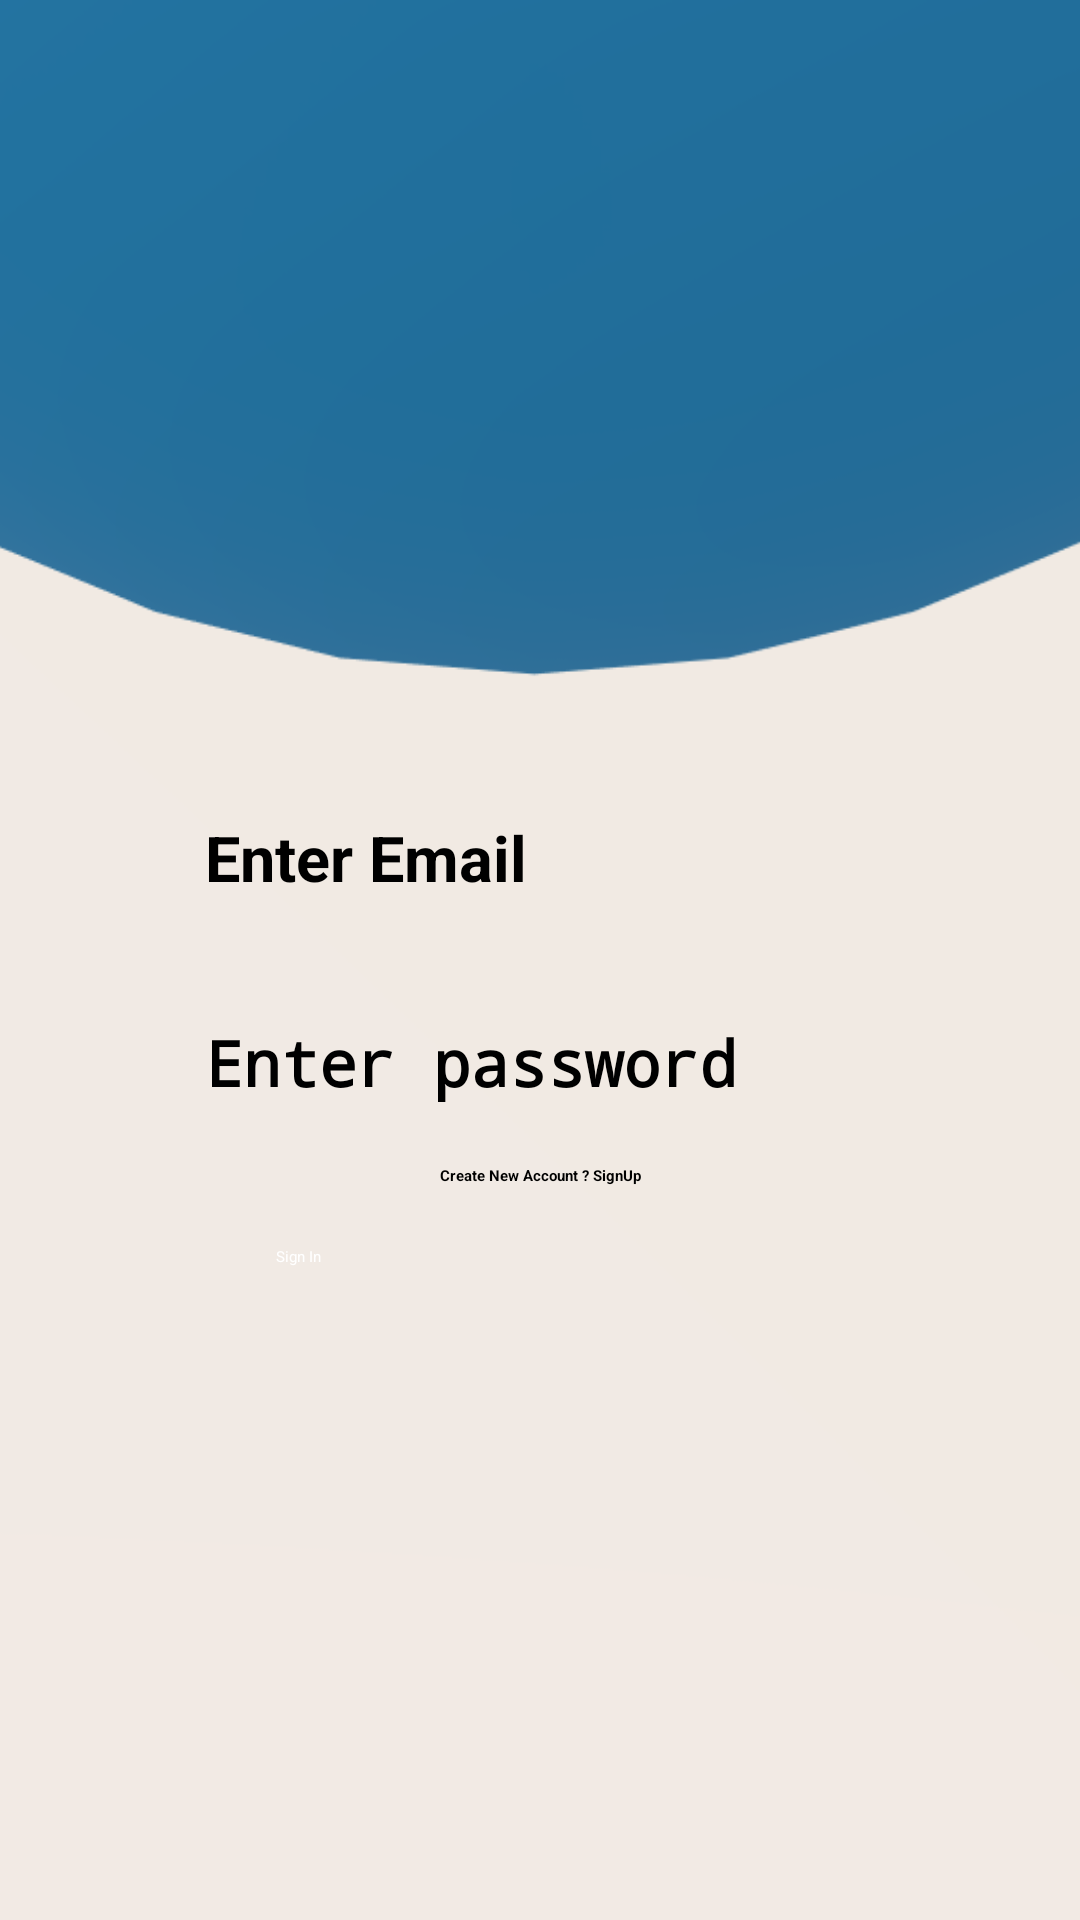

The Android layout XML behind this screen, and the referenced resources:
<!-- AndroidManifest.xml: application theme Theme.Seller -->
<!-- res/layout/fragment_signin.xml -->
<?xml version="1.0" encoding="utf-8"?>
<androidx.constraintlayout.widget.ConstraintLayout xmlns:android="http://schemas.android.com/apk/res/android"
    xmlns:app="http://schemas.android.com/apk/res-auto"
    xmlns:tools="http://schemas.android.com/tools"
    android:layout_width="match_parent"
    android:layout_height="match_parent"
    android:background="@drawable/bg">



    <EditText
        android:id="@+id/etEmailSignIn"
        android:layout_width="wrap_content"
        android:layout_height="wrap_content"
        android:layout_margin="10dp"
        android:background="@color/grayishWhite"
        android:ems="10"
        android:hint="Enter Email"

        android:inputType="textEmailAddress"
        android:autofillHints="emailAddress"
        android:minHeight="48dp"
        android:padding="10dp"
        android:textSize="21sp"
        android:textStyle="bold|normal"


        app:layout_constraintBottom_toTopOf="@+id/etPasswordSignIn"
        app:layout_constraintEnd_toEndOf="parent"
        app:layout_constraintStart_toStartOf="parent"
        app:layout_constraintTop_toTopOf="parent"
        app:layout_constraintVertical_chainStyle="packed" />

    <EditText
        android:id="@+id/etPasswordSignIn"
        android:layout_width="wrap_content"
        android:layout_height="wrap_content"
        android:layout_margin="10dp"
        android:background="@color/grayishWhite"
        android:ems="10"

        android:autofillHints="password"
        android:hint="Enter password"
        android:inputType="textPassword"
        android:minHeight="48dp"
        android:padding="10dp"
        android:textSize="21sp"


        android:textStyle="bold|normal"
        app:layout_constraintBottom_toBottomOf="parent"
        app:layout_constraintEnd_toEndOf="@+id/etEmailSignIn"
        app:layout_constraintStart_toStartOf="@+id/etEmailSignIn"
        app:layout_constraintTop_toBottomOf="@+id/etEmailSignIn" />

    <androidx.appcompat.widget.AppCompatButton
        android:id="@+id/btnSignIn"
        android:layout_width="0dp"
        android:layout_height="wrap_content"
        android:layout_margin="20dp"
        android:background="@drawable/custom_button"
        android:text="Sign In"
        android:textAllCaps="false"
        android:textColor="@color/white"
        app:layout_constraintEnd_toStartOf="@+id/guideline4"
        app:layout_constraintStart_toStartOf="@+id/guideline3"
        app:layout_constraintTop_toBottomOf="@+id/tvNavigateToSignUp" />

    <androidx.constraintlayout.widget.Guideline
        android:id="@+id/guideline3"
        android:layout_width="wrap_content"
        android:layout_height="wrap_content"
        android:orientation="vertical"
        app:layout_constraintGuide_percent="0.2" />

    <androidx.constraintlayout.widget.Guideline
        android:id="@+id/guideline4"
        android:layout_width="wrap_content"
        android:layout_height="wrap_content"
        android:orientation="vertical"
        app:layout_constraintGuide_percent="0.8" />

    <TextView
        android:id="@+id/tvNavigateToSignUp"
        android:layout_width="wrap_content"
        android:layout_height="wrap_content"
        android:text="Create New Account ? SignUp"
        android:layout_marginTop="10dp"
        android:textStyle="bold"
        app:layout_constraintEnd_toEndOf="@+id/etPasswordSignIn"
        app:layout_constraintStart_toStartOf="@+id/etPasswordSignIn"
        app:layout_constraintTop_toBottomOf="@+id/etPasswordSignIn" />

</androidx.constraintlayout.widget.ConstraintLayout>
<!-- resources referenced by this layout -->
<resources>
  <!-- drawable bg: jpeg bitmap (drawable, 10374 bytes) -->
  <!-- not gathered from this repository: default colours our renderer supplied (Android Studio template values) -->
  <color name="white">#FFFFFFFF</color>
</resources>
